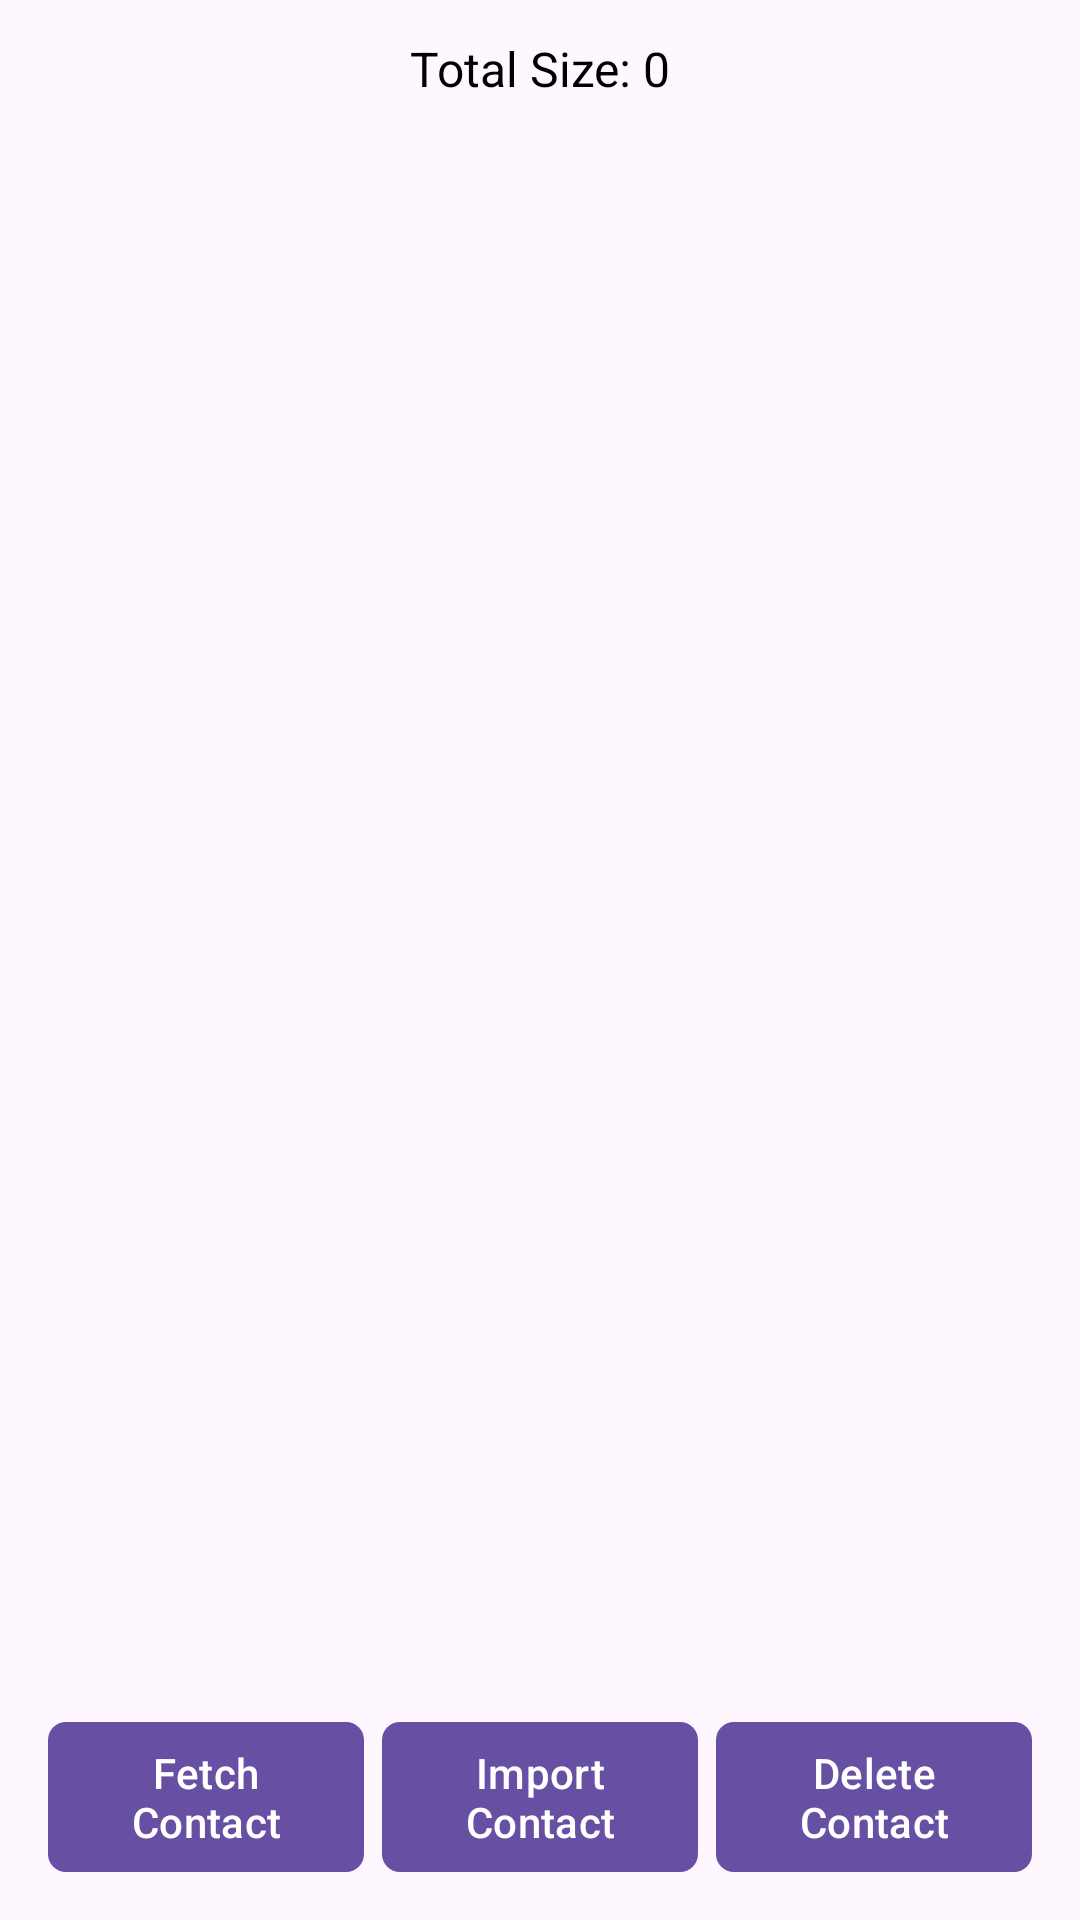

The Android layout XML behind this screen, and the referenced resources:
<!-- AndroidManifest.xml: activity theme Theme.ImportContact -->
<!-- res/layout/activity_import_contact.xml -->
<?xml version="1.0" encoding="utf-8"?>
<androidx.constraintlayout.widget.ConstraintLayout xmlns:android="http://schemas.android.com/apk/res/android"
    xmlns:app="http://schemas.android.com/apk/res-auto"
    xmlns:tools="http://schemas.android.com/tools"
    android:layout_width="match_parent"
    android:layout_height="match_parent"
    tools:context=".ImportContactActivity">


    <androidx.appcompat.widget.LinearLayoutCompat
        android:id="@+id/rlSizeLayout"
        android:layout_width="match_parent"
        android:layout_height="wrap_content"
        android:weightSum="2"
        android:layout_marginTop="12dp"
        android:layout_marginHorizontal="16dp"
        app:layout_constraintLeft_toLeftOf="parent"
        app:layout_constraintRight_toRightOf="parent"
        app:layout_constraintTop_toTopOf="parent"
        android:orientation="horizontal">

        <androidx.appcompat.widget.AppCompatTextView
            android:id="@+id/tvContactImportedNumber"
            android:layout_width="0dp"
            android:layout_height="wrap_content"
            android:layout_weight="1"
            android:text="Contact Imported: 0"
            android:textColor="@color/black"
            android:textSize="16sp"
            android:visibility="gone"
            />

        <androidx.appcompat.widget.AppCompatTextView
            android:id="@+id/tvContactTotalSize"
            android:layout_width="match_parent"
            android:layout_height="wrap_content"
            android:layout_weight="1"
            android:gravity="center"
            android:text="Total Size: 0"
            android:textColor="@color/black"
            android:textSize="16sp"
             />

    </androidx.appcompat.widget.LinearLayoutCompat>

    <androidx.recyclerview.widget.RecyclerView
        android:id="@+id/rvContact"
        android:layout_width="match_parent"
        android:layout_height="0dp"
        android:layout_marginBottom="8dp"
        android:orientation="vertical"
        tools:listitem="@layout/contact_item"
        app:layoutManager="androidx.recyclerview.widget.LinearLayoutManager"
        app:layout_constraintBottom_toTopOf="@+id/rlFetchContactLayout"
        app:layout_constraintTop_toBottomOf="@+id/rlSizeLayout" />

    <androidx.appcompat.widget.LinearLayoutCompat
        android:id="@+id/rlFetchContactLayout"
        android:layout_width="match_parent"
        android:layout_height="wrap_content"
        android:layout_marginHorizontal="16dp"
        android:layout_marginBottom="16dp"
        android:weightSum="3"
        app:layout_constraintBottom_toBottomOf="parent"
        app:layout_constraintLeft_toLeftOf="parent"
        app:layout_constraintRight_toRightOf="parent">


        <com.google.android.material.button.MaterialButton
            android:id="@+id/btnFetchContact"
            android:layout_width="0dp"
            android:layout_height="50dp"
            android:layout_weight="1"
            android:insetTop="0dp"
            android:insetBottom="0dp"
            android:text="@string/fetch_contact"
            android:textSize="14sp"
            app:cornerRadius="6dp" />

        <com.google.android.material.button.MaterialButton
            android:id="@+id/btnImportContact"
            android:layout_width="0dp"
            android:layout_height="50dp"
            android:layout_marginHorizontal="6dp"
            android:layout_weight="1"
            android:insetTop="0dp"
            android:insetBottom="0dp"
            android:text="@string/import_contact"
            android:textSize="14sp"
            app:cornerRadius="6dp" />

        <com.google.android.material.button.MaterialButton
            android:id="@+id/btnDeleteContact"
            android:layout_width="0dp"
            android:layout_height="50dp"
            android:layout_weight="1"
            android:insetTop="0dp"
            android:insetBottom="0dp"
            android:text="@string/delete_contact"
            android:textSize="14sp"
            app:cornerRadius="6dp" />


    </androidx.appcompat.widget.LinearLayoutCompat>

    <ProgressBar
        android:id="@+id/progresssBar"
        android:layout_width="40dp"
        android:layout_height="40dp"
        android:visibility="gone"
        app:layout_constraintTop_toTopOf="parent"
        app:layout_constraintLeft_toLeftOf="parent"
        app:layout_constraintRight_toRightOf="parent"
        app:layout_constraintBottom_toBottomOf="parent"
        />

</androidx.constraintlayout.widget.ConstraintLayout>
<!-- res/layout/contact_item.xml (included above) -->
<?xml version="1.0" encoding="utf-8"?>
<com.google.android.material.card.MaterialCardView xmlns:android="http://schemas.android.com/apk/res/android"
    android:layout_width="match_parent"
    android:layout_height="60dp"
    xmlns:app="http://schemas.android.com/apk/res-auto"
    android:layout_marginHorizontal="16dp"
    android:layout_marginTop="8dp"
    android:elevation="0dp"
    app:cardCornerRadius="8dp"
    app:cardBackgroundColor="@color/white">

    <androidx.appcompat.widget.LinearLayoutCompat
        android:layout_width="match_parent"
        android:layout_height="match_parent"
        android:gravity="center_vertical"
        android:paddingHorizontal="16dp"
        android:orientation="vertical">

        <androidx.appcompat.widget.AppCompatTextView
            android:id="@+id/name"
            android:layout_width="match_parent"
            android:layout_height="wrap_content"
            android:textSize="14sp"
            android:visibility="gone"
            android:text="ContactName"/>

        <androidx.appcompat.widget.LinearLayoutCompat
            android:orientation="horizontal"
            android:layout_width="match_parent"
            android:layout_height="wrap_content">

            <androidx.appcompat.widget.AppCompatTextView
                android:id="@+id/count"
                android:layout_width="wrap_content"
                android:layout_height="wrap_content"
                android:textSize="18sp"
                android:layout_marginEnd="6dp"
                android:textColor="@color/black"
                android:text="1."/>

            <androidx.appcompat.widget.AppCompatTextView
                android:id="@+id/phone"
                android:layout_width="match_parent"
                android:layout_height="wrap_content"
                android:textSize="18sp"
                android:textColor="@color/black"
                android:text="Phone"/>
        </androidx.appcompat.widget.LinearLayoutCompat>




    </androidx.appcompat.widget.LinearLayoutCompat>


</com.google.android.material.card.MaterialCardView>
<!-- resources referenced by this layout -->
<resources>
  <string name="delete_contact">Delete Contact</string>
  <string name="fetch_contact">Fetch Contact</string>
  <string name="import_contact">Import Contact</string>
  <style name="Theme.ImportContact" parent="android:Theme.Material.Light.NoActionBar" />
  <!-- not gathered from this repository: default colours our renderer supplied (Android Studio template values) -->
  <color name="black">#FF000000</color>
  <color name="white">#FFFFFFFF</color>
</resources>
